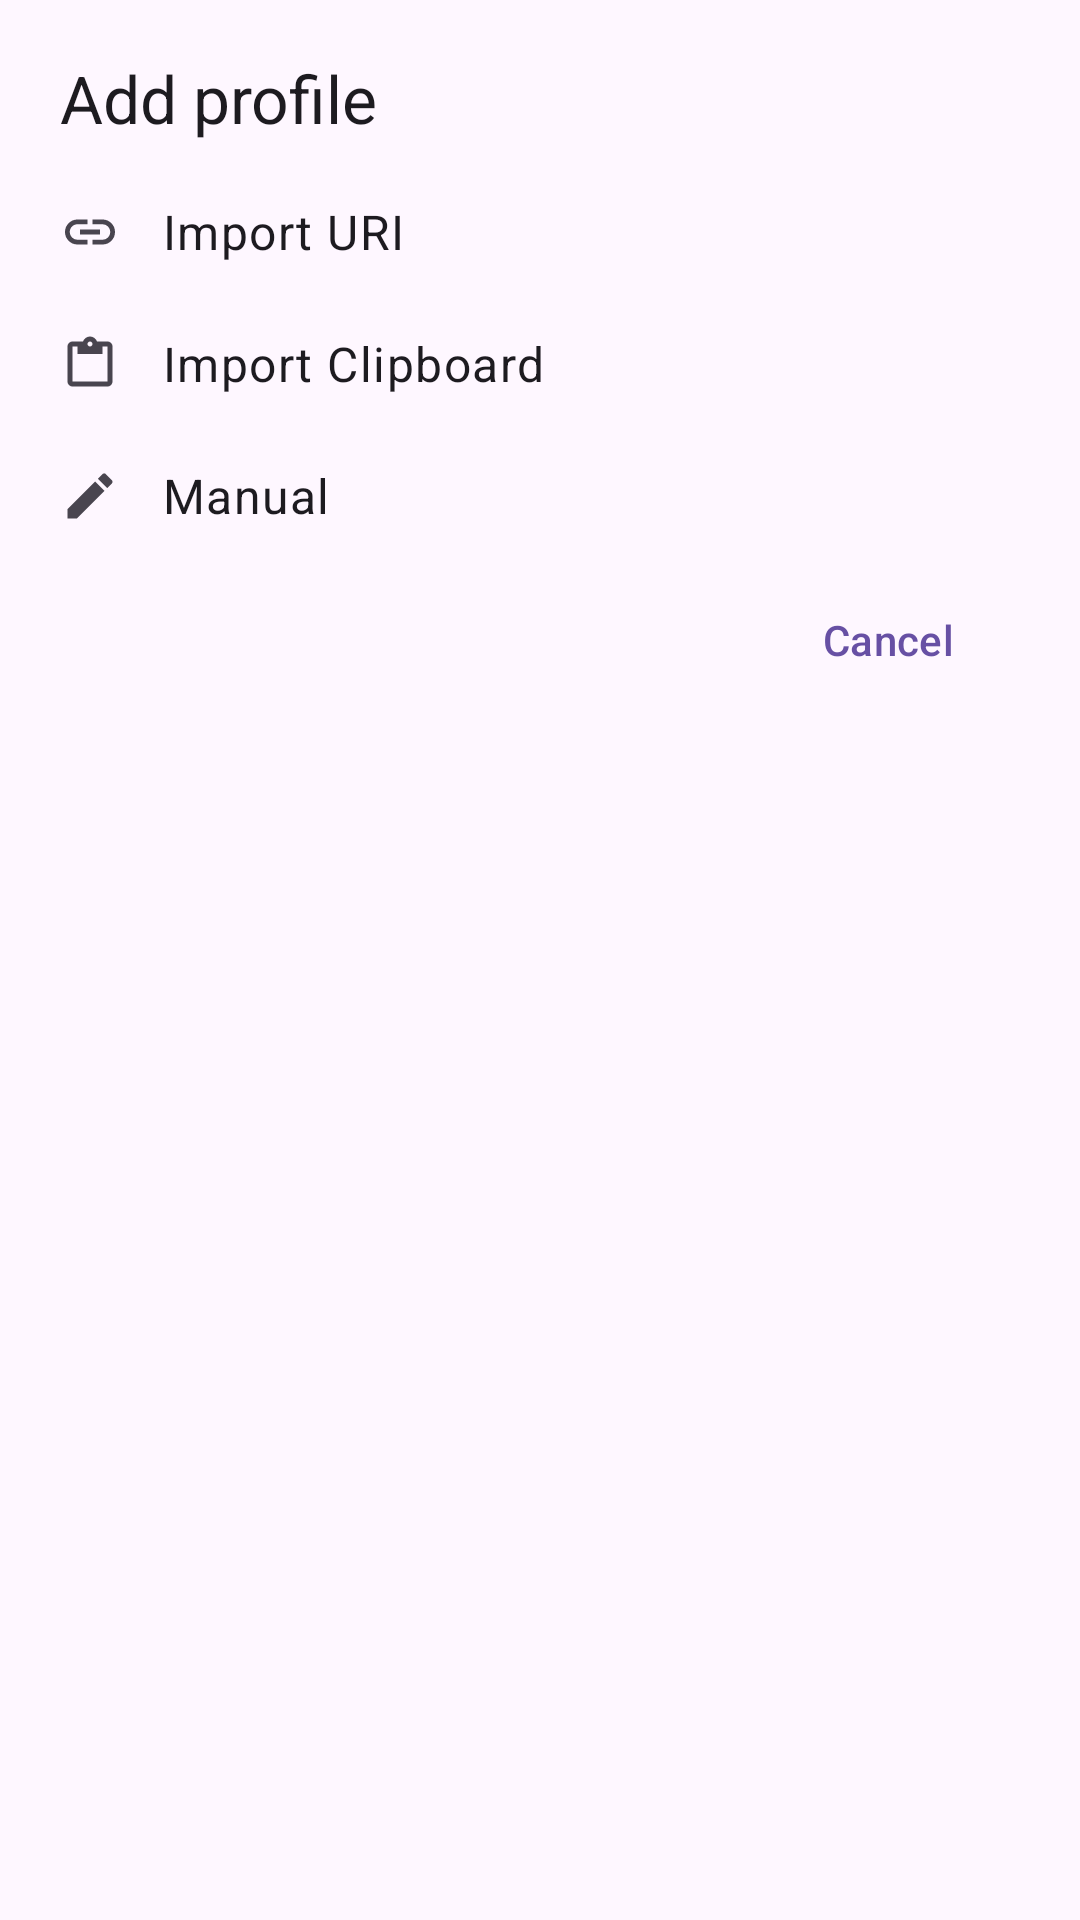

Here is an Android app screen rendered from its layout file. Give the layout XML and the strings, colors and styles it references.
<!-- AndroidManifest.xml: application theme Theme.Xelvra -->
<!-- res/layout/dialog_add_profile.xml -->
<?xml version="1.0" encoding="utf-8"?>
<LinearLayout
    xmlns:android="http://schemas.android.com/apk/res/android"
    xmlns:app="http://schemas.android.com/apk/res-auto"
    android:layout_width="match_parent"
    android:layout_height="wrap_content"
    android:orientation="vertical"
    android:paddingStart="20dp"
    android:paddingTop="18dp"
    android:paddingEnd="20dp"
    android:paddingBottom="12dp">

    <TextView
        android:layout_width="match_parent"
        android:layout_height="wrap_content"
        android:layout_marginBottom="8dp"
        android:text="@string/add_profile"
        android:textAppearance="?attr/textAppearanceTitleLarge"
        android:textColor="?attr/colorOnSurface" />

    <com.google.android.material.button.MaterialButton
        android:id="@+id/add_profile_uri"
        style="@style/Widget.Material3.Button.TextButton"
        android:layout_width="match_parent"
        android:layout_height="44dp"
        android:gravity="start|center_vertical"
        android:insetTop="0dp"
        android:insetBottom="0dp"
        android:minHeight="0dp"
        android:paddingStart="0dp"
        android:paddingEnd="0dp"
        android:text="@string/import_uri"
        android:textAlignment="viewStart"
        android:textAppearance="?attr/textAppearanceBodyLarge"
        android:textColor="?attr/colorOnSurface"
        app:icon="@drawable/ic_link"
        app:iconGravity="textStart"
        app:iconPadding="14dp"
        app:iconSize="20dp"
        app:iconTint="?attr/colorOnSurfaceVariant" />

    <com.google.android.material.button.MaterialButton
        android:id="@+id/add_profile_clipboard"
        style="@style/Widget.Material3.Button.TextButton"
        android:layout_width="match_parent"
        android:layout_height="44dp"
        android:gravity="start|center_vertical"
        android:insetTop="0dp"
        android:insetBottom="0dp"
        android:minHeight="0dp"
        android:paddingStart="0dp"
        android:paddingEnd="0dp"
        android:text="@string/import_clipboard"
        android:textAlignment="viewStart"
        android:textAppearance="?attr/textAppearanceBodyLarge"
        android:textColor="?attr/colorOnSurface"
        app:icon="@drawable/ic_clipboard"
        app:iconGravity="textStart"
        app:iconPadding="14dp"
        app:iconSize="20dp"
        app:iconTint="?attr/colorOnSurfaceVariant" />

    <com.google.android.material.button.MaterialButton
        android:id="@+id/add_profile_manual"
        style="@style/Widget.Material3.Button.TextButton"
        android:layout_width="match_parent"
        android:layout_height="44dp"
        android:gravity="start|center_vertical"
        android:insetTop="0dp"
        android:insetBottom="0dp"
        android:minHeight="0dp"
        android:paddingStart="0dp"
        android:paddingEnd="0dp"
        android:text="@string/manual"
        android:textAlignment="viewStart"
        android:textAppearance="?attr/textAppearanceBodyLarge"
        android:textColor="?attr/colorOnSurface"
        app:icon="@drawable/ic_edit"
        app:iconGravity="textStart"
        app:iconPadding="14dp"
        app:iconSize="20dp"
        app:iconTint="?attr/colorOnSurfaceVariant" />

    <com.google.android.material.button.MaterialButton
        android:id="@+id/add_profile_cancel"
        style="@style/Widget.Material3.Button.TextButton"
        android:layout_width="wrap_content"
        android:layout_height="40dp"
        android:layout_gravity="end"
        android:layout_marginTop="6dp"
        android:insetTop="0dp"
        android:insetBottom="0dp"
        android:minHeight="0dp"
        android:text="@android:string/cancel"
        android:textColor="?attr/colorPrimary" />

</LinearLayout>
<!-- resources referenced by this layout -->
<resources>
  <!-- drawable ic_clipboard (drawable) -->
  <vector xmlns:android="http://schemas.android.com/apk/res/android"
      android:width="24dp"
      android:height="24dp"
      android:viewportWidth="24"
      android:viewportHeight="24">
  
      <path
          android:fillColor="?attr/colorControlNormal"
          android:pathData="M19,3h-4.18C14.4,1.84 13.3,1 12,1S9.6,1.84 9.18,3H5c-1.1,0 -2,0.9 -2,2v14c0,1.1 0.9,2 2,2h14c1.1,0 2,-0.9 2,-2V5c0,-1.1 -0.9,-2 -2,-2zM12,3c0.55,0 1,0.45 1,1s-0.45,1 -1,1 -1,-0.45 -1,-1 0.45,-1 1,-1zM19,19H5V5h2v3h10V5h2v14z" />
  
  </vector>
  <!-- drawable ic_edit (drawable) -->
  <vector xmlns:android="http://schemas.android.com/apk/res/android"
      android:width="24dp"
      android:height="24dp"
      android:viewportWidth="24"
      android:viewportHeight="24">
  
      <path
          android:fillColor="?attr/colorControlNormal"
          android:pathData="M3,17.25V21h3.75L17.81,9.94l-3.75,-3.75L3,17.25zM20.71,7.04c0.39,-0.39 0.39,-1.02 0,-1.41l-2.34,-2.34a0.9959,0.9959 0,0 0,-1.41 0l-1.83,1.83 3.75,3.75 1.83,-1.83z" />
  
  </vector>
  <!-- drawable ic_link (drawable) -->
  <vector xmlns:android="http://schemas.android.com/apk/res/android"
      android:width="24dp"
      android:height="24dp"
      android:viewportWidth="24"
      android:viewportHeight="24">
  
      <path
          android:fillColor="?attr/colorControlNormal"
          android:pathData="M3.9,12c0,-1.71 1.39,-3.1 3.1,-3.1h4V7H7a5,5 0,0 0,0 10h4v-1.9H7A3.1,3.1 0,0 1,3.9 12zM8,13h8v-2H8v2zM17,7h-4v1.9h4a3.1,3.1 0,1 1,0 6.2h-4V17h4a5,5 0,0 0,0 -10z" />
  
  </vector>
  <string name="add_profile">Add profile</string>
  <string name="import_clipboard">Import Clipboard</string>
  <string name="import_uri">Import URI</string>
  <string name="manual">Manual</string>
  <style name="Theme.Xelvra" parent="Theme.Material3.DayNight.NoActionBar">
          <item name="android:windowLightStatusBar">?attr/isLightTheme</item>
      </style>
</resources>
